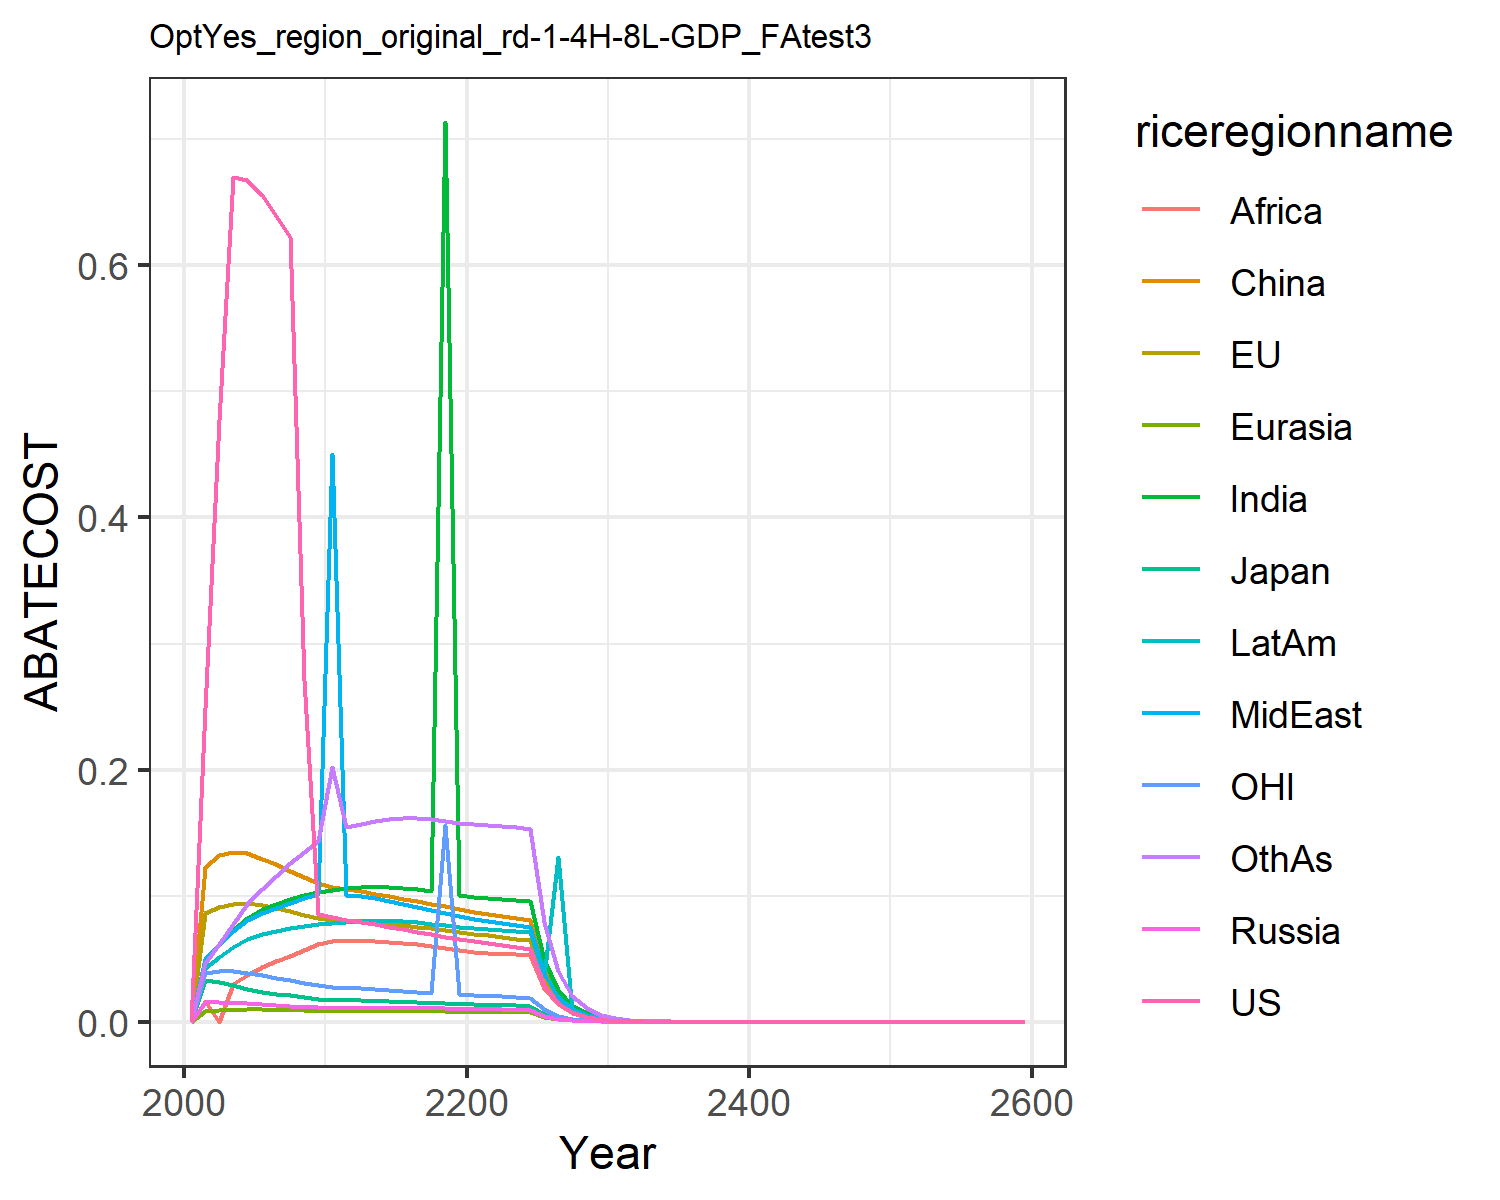

Data behind this chart, as committed beside it:
0.0, 0.0, 0.0, 0.0, 0.0, 0.0, 0.0, 0.0, 0.0, 0.0, 0.0, 0.0
0.2491, 0.08588, 0.03301, 0.01567, 0.008644, 0.1228, 0.04907, 0.04982, 0.01656, 0.04275, 0.03867, 0.04671
0.4773, 0.09118, 0.03164, 0.01566, 0.009309, 0.1321, 0.06158, 0.06143, 0.0, 0.05173, 0.04013, 0.062
0.6697, 0.09338, 0.0292, 0.01517, 0.009649, 0.135, 0.07284, 0.07173, 0.03005, 0.05946, 0.04008, 0.0779
0.6679, 0.09387, 0.02596, 0.01457, 0.009774, 0.1336, 0.08245, 0.08045, 0.03735, 0.06542, 0.03899, 0.09316
0.6562, 0.09261, 0.02385, 0.01395, 0.00972, 0.1294, 0.08904, 0.08624, 0.0433, 0.06931, 0.03711, 0.1056
0.6389, 0.09031, 0.02234, 0.01333, 0.009579, 0.1248, 0.09351, 0.09039, 0.04792, 0.07209, 0.03491, 0.1159
0.6224, 0.08775, 0.0209, 0.01267, 0.009386, 0.1198, 0.09724, 0.09425, 0.05246, 0.07433, 0.03283, 0.1256
0.2712, 0.08505, 0.01954, 0.01201, 0.009156, 0.1148, 0.1003, 0.09788, 0.05692, 0.07609, 0.0309, 0.1346
0.08523, 0.08226, 0.01828, 0.01137, 0.008902, 0.1097, 0.1028, 0.1013, 0.06129, 0.07744, 0.02909, 0.143
0.08319, 0.08058, 0.01749, 0.01105, 0.008775, 0.1065, 0.1046, 0.4502, 0.06378, 0.0785, 0.02785, 0.202
0.08081, 0.07986, 0.01709, 0.01102, 0.008768, 0.1055, 0.106, 0.1006, 0.06424, 0.07921, 0.02707, 0.1543
0.07942, 0.07964, 0.01688, 0.01106, 0.008781, 0.1035, 0.1069, 0.09959, 0.06423, 0.08015, 0.02652, 0.157
0.07756, 0.07889, 0.01657, 0.01104, 0.008744, 0.1016, 0.1073, 0.09792, 0.06389, 0.08042, 0.02586, 0.1592
0.07552, 0.07785, 0.0162, 0.01097, 0.008675, 0.09962, 0.107, 0.09585, 0.06327, 0.08023, 0.02515, 0.1606
0.07345, 0.07664, 0.01581, 0.01087, 0.008583, 0.09764, 0.1064, 0.09355, 0.06239, 0.0797, 0.02445, 0.1613
0.07142, 0.07533, 0.01543, 0.01075, 0.008474, 0.0956, 0.1054, 0.09112, 0.06129, 0.07891, 0.02376, 0.1613
0.06947, 0.07396, 0.01505, 0.01063, 0.008353, 0.09352, 0.1041, 0.0886, 0.06001, 0.07791, 0.02309, 0.1607
0.06761, 0.07256, 0.01468, 0.0105, 0.008221, 0.09142, 0.7136, 0.08605, 0.05857, 0.07674, 0.1563, 0.1595
0.06583, 0.07115, 0.01432, 0.01036, 0.008082, 0.0893, 0.1006, 0.08349, 0.05702, 0.07543, 0.02181, 0.1579
0.06408, 0.06977, 0.01397, 0.0102, 0.007952, 0.08734, 0.09919, 0.08137, 0.05571, 0.07436, 0.02123, 0.1566
0.06236, 0.06846, 0.01365, 0.01004, 0.007836, 0.08556, 0.09831, 0.07975, 0.05469, 0.07361, 0.02068, 0.156
0.0607, 0.06716, 0.01334, 0.009864, 0.00772, 0.08384, 0.09743, 0.07825, 0.05406, 0.07288, 0.02016, 0.1553
0.05912, 0.06589, 0.01304, 0.009691, 0.007603, 0.08214, 0.09651, 0.07681, 0.05348, 0.07213, 0.01965, 0.1544
0.0576, 0.06463, 0.01275, 0.009519, 0.007486, 0.08047, 0.09552, 0.0754, 0.0529, 0.07135, 0.01917, 0.1533
0.02914, 0.03289, 0.006472, 0.00485, 0.003823, 0.04089, 0.04901, 0.0384, 0.02713, 0.03659, 0.009703, 0.07884
0.01474, 0.01673, 0.003285, 0.00247, 0.001951, 0.02077, 0.02511, 0.01954, 0.01389, 0.1305, 0.004912, 0.04048
0.007455, 0.008506, 0.001667, 0.001257, 0.0009948, 0.01054, 0.01285, 0.009942, 0.007107, 0.009592, 0.002486, 0.02075
0.003771, 0.004323, 0.0008457, 0.0006395, 0.0005069, 0.005347, 0.00657, 0.005055, 0.003631, 0.004905, 0.001259, 0.01062
0.001908, 0.002196, 0.000429, 0.0003252, 0.0002582, 0.002711, 0.003355, 0.002568, 0.001853, 0.002506, 0.0006369, 0.005425
0.0009635, 0.001112, 0.0002172, 0.000165, 0.0001312, 0.00137, 0.001709, 0.001302, 0.0009429, 0.001276, 0.0003216, 0.002763
0.0004856, 0.000562, 0.0001096, 8.34842836926637e-5, 6.645923043869302e-5, 0.0006905, 0.0008675, 0.0006588, 0.0004783, 0.000648, 0.000162, 0.001403
0.0002446, 0.0002836, 5.528800138254806e-5, 4.220452802620167e-5, 3.363790259942511e-5, 0.0003475, 0.0004399, 0.0003329, 0.0002423, 0.0003286, 8.152367361221963e-5, 0.0007109
0.0001232, 0.000143, 2.787401815546941e-5, 2.1323170293598703e-5, 1.7013431739498842e-5, 0.0001748, 0.0002228, 0.0001682, 0.0001226, 0.0001664, 4.101120734419133e-5, 0.0003597
6.203066595951052e-5, 7.209198427130194e-5, 1.404911394685563e-5, 1.0768584353156252e-5, 8.60050184355896e-6, 8.784589049116828e-5, 0.0001128, 8.489309953479869e-5, 0.0004316, 8.424767210120853e-5, 2.062565530686168e-5, 0.0001818
3.1230425264204504e-5, 3.6327783644591404e-5, 7.079855459593627e-6, 5.4366003572860135e-6, 4.345870883692755e-6, 4.4134591776021626e-5, 5.702504419351568e-5, 4.284061847177581e-5, 3.130886832115515e-5, 4.262078451700141e-5, 1.0371494250699317e-5, 9.178822520377656e-5
1.572255788268562e-5, 1.8300958987086055e-5, 3.5673787154516777e-6, 2.7440131273847666e-6, 2.195245492495676e-6, 2.216585462204916e-5, 2.8822425067068572e-5, 2.161260188823079e-5, 1.580610090126653e-5, 2.1551219452761923e-5, 5.2146378122016594e-6, 4.629611244800601e-5
7.9148762611735e-6, 9.217322169469084e-6, 1.7973431333487745e-6, 1.3846795467555417e-6, 1.108562822722218e-6, 1.1128933801660457e-5, 1.4559836817880558e-5, 1.0900326447421052e-5, 7.974980567812955e-6, 1.089264243264078e-5, 2.621571728951665e-6, 2.33295809213623e-5
3.984206471763539e-6, 4.641329994403065e-6, 9.054734675204886e-7, 6.985993405464618e-7, 5.596588936910437e-7, 5.585976001846841e-6, 7.3512964728828e-6, 5.496234449306133e-6, 4.021660300700058e-6, 5.503335924473516e-6, 1.3178268323891418e-6, 1.174619770232882e-5
2.005472989922898e-6, 2.3366619357086812e-6, 4.561293739026511e-7, 3.5239705647193655e-7, 2.8247832522136575e-7, 2.803054988698623e-6, 3.709974319483288e-6, 2.7707360428698894e-6, 2.0270913076142047e-6, 2.7795059094971016e-6, 6.623951504652518e-7, 5.909303106228833e-6
1.0094133414464213e-6, 1.1761769167329922e-6, 2.2975845793915138e-7, 1.7773355314268835e-7, 1.4254645415068366e-7, 1.4062427987376418e-6, 1.871514915268312e-6, 1.3964929793157592e-6, 1.0212980962384397e-6, 1.403372660042296e-6, 3.3292051468671466e-7, 2.9705867089920984e-6
3.5381975911407194e-6, 4.122523967650552e-6, 8.059589139916209e-7, 6.242093344200573e-7, 5.008766198863381e-7, 4.9122116815218744e-6, 6.5724755721620595e-6, 4.901041469752423e-6, 3.5821520943102765e-6, 4.933320220531843e-6, 1.1652374373949357e-6, 1.0392395841194768e-5
1.7809176784605322e-6, 2.0747822495380687e-6, 4.0598502299043673e-7, 3.1477285995956625e-7, 2.52696321351083e-7, 2.463703190778013e-6, 3.3135989204783214e-6, 2.4697518181204472e-6, 1.8038025720155903e-6, 2.489796100294331e-6, 5.856532681241893e-7, 5.217797311668578e-6
8.966126650343746e-7, 1.04441058869875e-6, 2.045610051604953e-7, 1.5874946348726322e-7, 1.2750036329520998e-7, 1.2358752861223779e-6, 1.670687029429697e-6, 1.2448224341066897e-6, 9.084498725110945e-7, 1.256620723214414e-6, 2.944341452922949e-7, 2.6191957205099663e-6
4.515073849424818e-7, 5.258555925467171e-7, 1.0309802455142444e-7, 8.007157205485142e-8, 6.433877173084882e-8, 6.200965202920664e-7, 8.42417738146577e-7, 6.275614476049251e-7, 4.576135727762828e-7, 6.342618954805415e-7, 1.4806869063862712e-7, 1.3146145996459965e-6
2.2740503176368646e-7, 2.64810900144653e-7, 5.1971428497122896e-8, 4.0390453081456374e-8, 3.2468693299774425e-8, 3.111953167619165e-7, 4.2479148495778893e-7, 3.1642752347805475e-7, 2.305463824102253e-7, 3.201406126022356e-7, 7.44803951684698e-8, 6.597534319499501e-7
1.1454671679437048e-7, 1.3336769417945982e-7, 2.620194040529115e-8, 2.0374774743974825e-8, 1.6385705684878774e-8, 1.561981874091574e-7, 2.141959637409707e-7, 1.5956203722376645e-7, 1.1615670954051982e-7, 1.6158445792107907e-7, 3.7470883355944286e-8, 3.3106111432401564e-7
5.770166292683751e-8, 6.717153303643809e-8, 1.321079060459554e-8, 1.0277864112257072e-8, 8.269028755006604e-9, 7.840928397361288e-8, 1.0799628094733995e-7, 8.04626481448747e-8, 5.8522819828496696e-8, 8.155055785102032e-8, 1.8853481741487746e-8, 1.6609909349951047e-7
2.9066896431116293e-8, 3.38314131358705e-8, 6.6608500184268355e-9, 5.184368071675535e-9, 4.1727162022064704e-9, 3.936317071432112e-8, 5.4444005860083395e-8, 4.05739742040733e-8, 2.948337576761793e-8, 4.1153799628503646e-8, 9.486657993010145e-9, 8.332031651230358e-8
1.4642013380338285e-8, 1.70389080820995e-8, 3.358315872913625e-9, 2.6149487760276275e-9, 2.1054710927762955e-9, 1.976197538028349e-8, 2.7442497960781728e-8, 2.045856465511763e-8, 1.4851975216772442e-8, 2.0765425566844504e-8, 4.77357102010777e-9, 4.178829913205123e-8
7.375415252116345e-9, 8.581073847890915e-9, 1.6931499028031892e-9, 1.3188644702300772e-9, 1.0622850235677175e-9, 9.921531774097283e-9, 1.3830046304682147e-8, 1.0314987717597218e-8, 7.480609199544747e-9, 1.0476495414170489e-8, 2.401991741241438e-9, 2.0954504222957646e-8
3.714931937731143e-9, 4.321306647957188e-9, 8.535838940843204e-10, 6.651272558871857e-10, 5.359107705682595e-10, 4.981139319253217e-9, 6.968644365358551e-9, 5.200247258016449e-9, 3.767308599303733e-9, 5.284877760926844e-9, 1.2086234581316246e-9, 1.0505584170002244e-8
1.8710764110719926e-9, 2.1760059854248693e-9, 4.3030036001113644e-10, 3.3541059294921505e-10, 2.7033605033294495e-10, 2.500783441519791e-9, 3.5107402991370388e-9, 2.6214388494615754e-9, 1.896994959506901e-9, 2.665625118915291e-9, 6.081323896445266e-10, 5.26606270281384e-9
9.423400307473378e-10, 1.0956615317837415e-9, 2.1690597904627506e-10, 1.6912870835915354e-10, 1.3635693341213045e-10, 1.2555050717960656e-9, 1.768388520620412e-9, 1.3213461545539866e-9, 9.550882580476482e-10, 1.3443462798825707e-9, 3.0597856681743836e-10, 2.639239329070444e-9
4.745690421930713e-10, 5.516517149678779e-10, 1.0933178458696137e-10, 8.527627328654918e-11, 6.877249333555102e-11, 6.303105831542727e-10, 8.906131792844969e-10, 6.659727888592217e-10, 4.80801934859744e-10, 6.779140325416808e-10, 1.5394622855006646e-10, 1.322522157680388e-9
2.389833306090165e-10, 2.777328948872671e-10, 5.5105874981938693e-11, 4.2994369360592114e-11, 3.4683225405927554e-11, 3.164346481474125e-10, 4.4847409290473527e-10, 3.3563087249224003e-10, 2.4201265967983616e-10, 3.4181667421794187e-10, 7.745197539225888e-11, 6.626181560070342e-10
1.2034093230382216e-10, 1.3981873093242636e-10, 2.7773314412236892e-11, 2.167553125847733e-11, 1.7490182957678963e-11, 1.5885718417056737e-10, 2.2580155192689882e-10, 1.6913585846692482e-10, 1.2180448715044564e-10, 1.723339357588222e-10, 3.896565975924747e-11, 3.3194389865950485e-10
6.059516124696401e-11, 7.038515981787656e-11, 1.3997090543938076e-11, 1.0927102422960449e-11, 8.819467165352817e-12, 7.974868216926464e-11, 1.1367428512472004e-10, 8.522769789498312e-11, 6.129795971023432e-11, 8.687823455877509e-11, 1.960282235799095e-11, 1.662691677249942e-10
3.051002816074255e-11, 3.543044219813008e-11, 7.053911093340134e-12, 5.5083252002370824e-12, 4.4469912410406175e-12, 4.0034519353465023e-11, 5.721995347786726e-11, 4.2943745756236465e-11, 3.0845396570884626e-11, 4.37942656741169e-11, 9.861506433758985e-12, 8.327390526157516e-11
1.5361322025296227e-11, 1.783420274480692e-11, 3.5547260669801195e-12, 2.776613786353147e-12, 2.2421710532783738e-12, 2.0097447181668162e-11, 2.8799613156384016e-11, 2.1636940324903475e-11, 1.5520301403777063e-11, 2.2074597338135507e-11, 4.960861219969698e-12, 4.1702355809539866e-11
